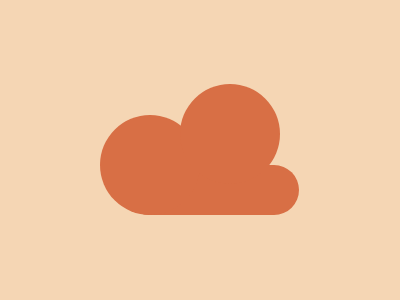

Give the HTML and CSS whose rendering is this image.

<div id="a"></div>
<div id="b"></div>
<div id="c"></div>
<style>
  * {
    background: #f5d6b4;
  }

  div {
    background: #d86f45;
    position: absolute;
  }

  #a {
    bottom: 28.5%;
    left: 31%;
    border-radius: 5rem;
    width: 175;
    height: 50;
  }

  #b {
    border-radius: 50%;
    width: 100;
    height: 100;
    bottom: 28.5%;
    left: 25%;
  }

  #c {
    border-radius: 50%;
    width: 100;
    height: 100;
    top: 28%;
    right: 30%;
  }
</style>
